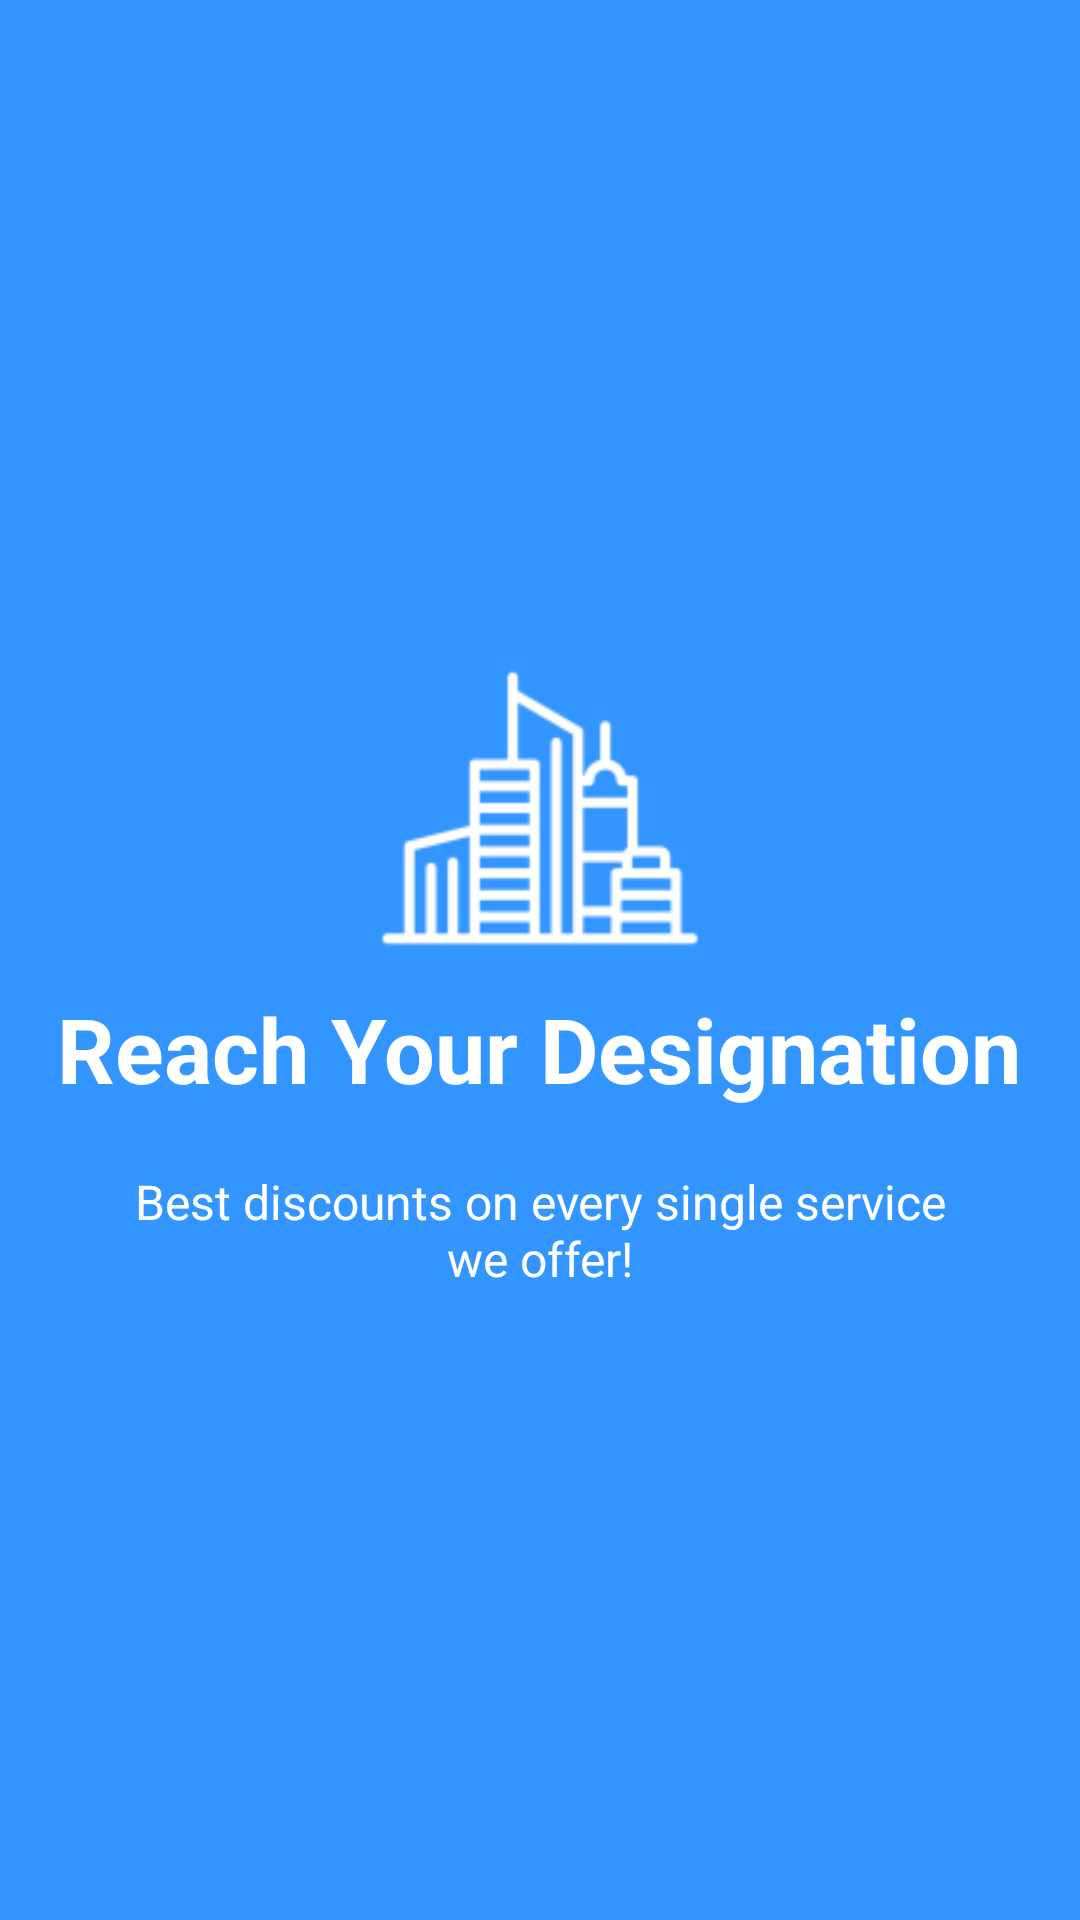

Here is an Android app screen rendered from its layout file. Give the layout XML and the strings, colors and styles it references.
<!-- AndroidManifest.xml: application theme AppTheme.NoActionBar -->
<!-- res/layout/welcome_slide3.xml -->
<?xml version="1.0" encoding="utf-8"?>
<RelativeLayout xmlns:android="http://schemas.android.com/apk/res/android"
    android:layout_width="match_parent"
    android:layout_height="match_parent"
    android:background="@color/bg_screen3">

    <LinearLayout
        android:layout_width="wrap_content"
        android:layout_height="wrap_content"
        android:layout_centerInParent="true"
        android:gravity="center_horizontal"
        android:orientation="vertical">

        <ImageView
            android:layout_width="@dimen/img_width_height"
            android:layout_height="@dimen/img_width_height"
            android:src="@mipmap/ic_destination" />

        <TextView
            android:layout_width="wrap_content"
            android:layout_height="wrap_content"
            android:text="@string/slide_3_title"
            android:textColor="@android:color/white"
            android:textSize="@dimen/slide_title"
            android:textStyle="bold" />

        <TextView
            android:layout_width="wrap_content"
            android:layout_height="wrap_content"
            android:layout_marginTop="20dp"
            android:paddingLeft="@dimen/desc_padding"
            android:paddingRight="@dimen/desc_padding"
            android:text="@string/slide_3_desc"
            android:textAlignment="center"
            android:textColor="@android:color/white"
            android:textSize="@dimen/slide_desc" />

    </LinearLayout>

</RelativeLayout>
<!-- resources referenced by this layout -->
<resources>
  <color name="bg_screen3">#3395ff</color>
  <dimen name="desc_padding">40dp</dimen>
  
  
      --&gt;
  <dimen name="img_width_height">120dp</dimen>
  <dimen name="slide_desc">16dp</dimen>
  <dimen name="slide_title">30dp</dimen>
  <!-- mipmap ic_destination: png bitmap (mipmap-hdpi, 981 bytes) -->
  <string name="slide_3_desc">Best discounts on every single service we offer!</string>
  <string name="slide_3_title">Reach Your Designation</string>
  <style name="AppTheme.NoActionBar">
          <item name="colorPrimary">@color/colorPrimary</item>
          <item name="windowActionBar">false</item>
          <item name="windowNoTitle">true</item>
  
      </style>
  <color name="colorPrimary">#3F51B5</color>
</resources>
